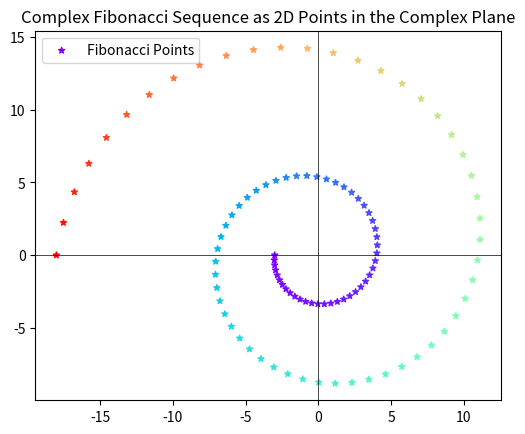

The matplotlib source for this figure:
import numpy as np
import matplotlib.pyplot as plt

# Function to calculate the Fibonacci sequence using matrix exponentiation
def fibonacci_matrix(n):
    phi = (1 + np.sqrt(5)) / 2
    phi_inv = 1 / phi
    P = np.array([[phi, phi_inv], [1, 1]])
    D = np.array([[1j * phi, 0], [0, -1j * phi_inv]])

    # Diagonalization
    A_n = np.dot(np.dot(P, (1j*D)**n), np.linalg.inv(P))

    # Extracting the Fibonacci numbers
    F_n = A_n.dot(np.array([1, 0]))

    return F_n[0]

# Calculate the Fibonacci numbers for a range of n values
n_values = np.linspace(1, 5, num=100)


# Calculate complex Fibonacci numbers
fibonacci_complex = np.array([fibonacci_matrix(n) for n in n_values])

# Plot the points in the complex plane
#plt.scatter(np.real(fibonacci_complex), np.imag(fibonacci_complex), label='Fibonacci Points', color='blue')

# Connect the points with lines
#plt.plot(np.real(fibonacci_complex), np.imag(fibonacci_complex), linestyle=':', marker='o', color='blue')
X = np.real(fibonacci_complex)
Y = np.imag(fibonacci_complex)
fig, ax = plt.subplots()
ax.scatter(X,Y , label='Fibonacci Points', c=(X**2 + Y**2)**.5, cmap='rainbow', s=20, alpha=1,marker='*')
ax.axhline(0, color='black', linewidth=0.5)
ax.axvline(0, color='black', linewidth=0.5)
ax.set_aspect(1)
plt.title('Complex Fibonacci Sequence as 2D Points in the Complex Plane')
ax.legend()
plt.show()
